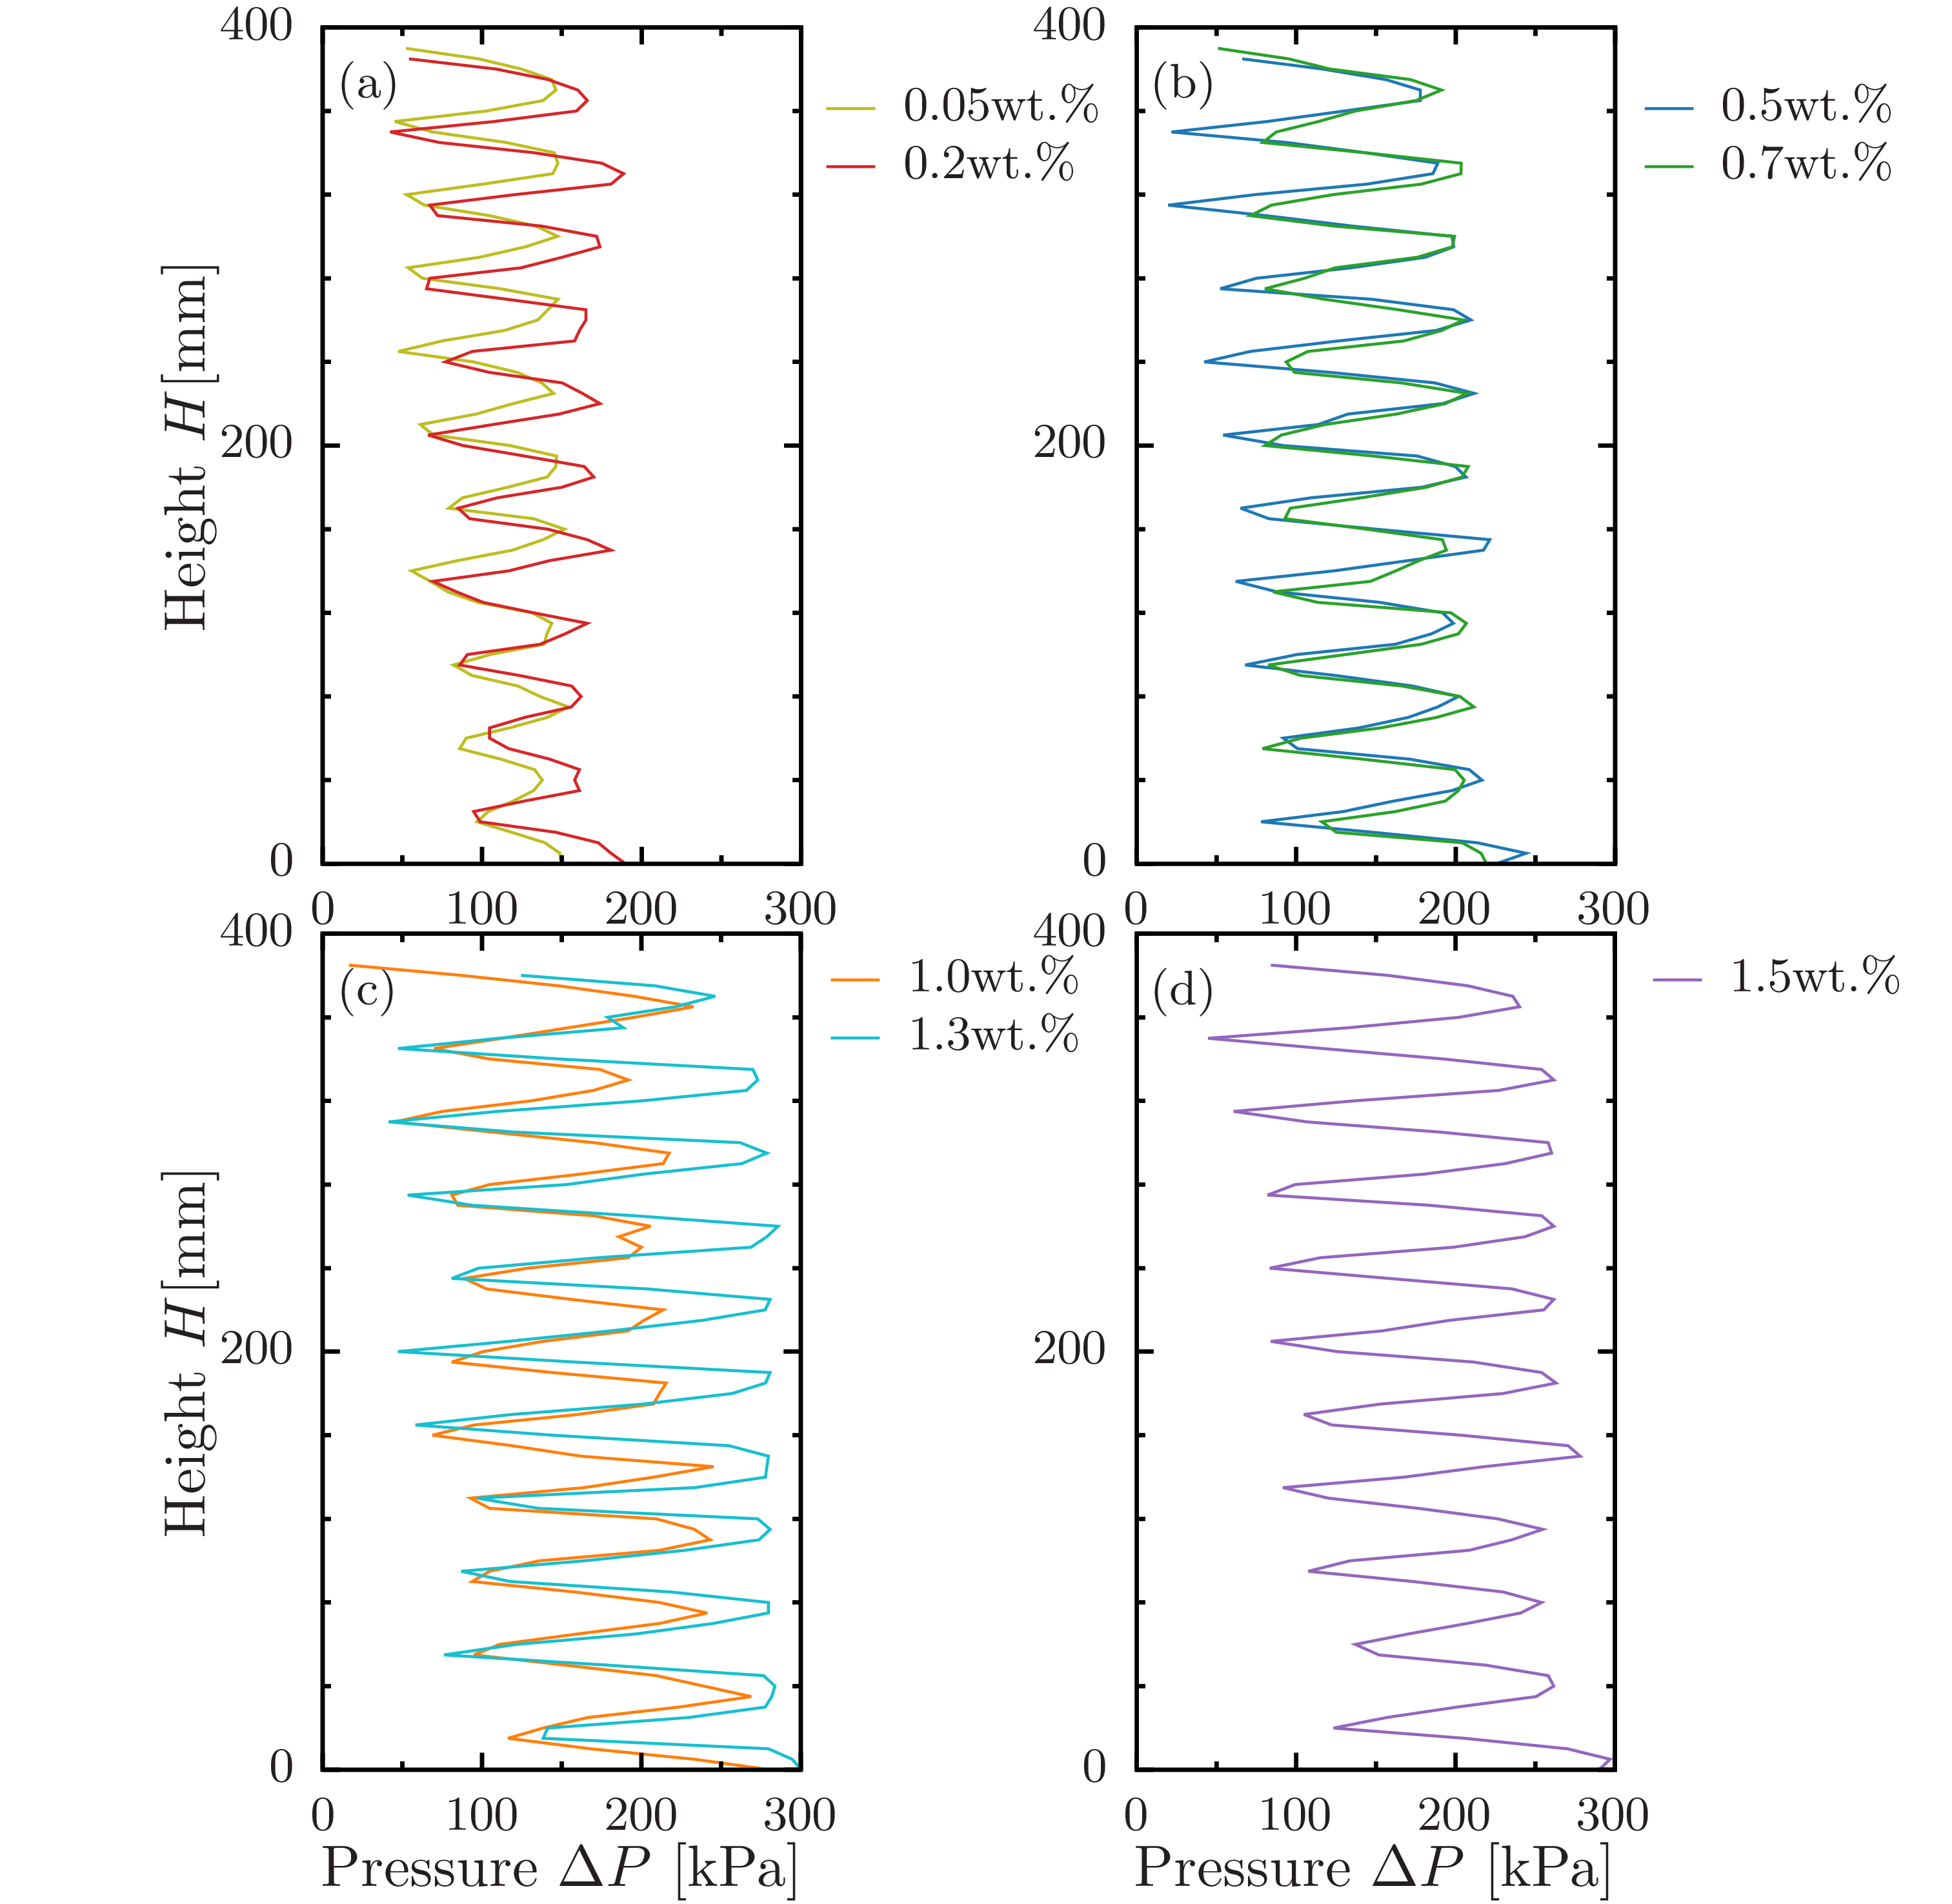

Recreate this plot in gnuplot.
set terminal epslatex standalone header \
" \
\\usepackage{amssymb, amsmath, bm}\n\
\\usepackage{siunitx}\n \
"
set terminal epslatex size 4.2, 4.5 standalone color solid 9
 
set encoding utf8
set datafile separator ','

set tics front 
set border front
set border lw 3
set size ratio 1
  
if (!exists("fname")) fname='test'

oname = sprintf("%s.tex", fname)
set output oname
 
file_005 = sprintf('./0.05.csv')
file_020 = sprintf('./0.2.csv')

file_050 = sprintf('./0.5.csv')
file_070 = sprintf('./0.7.csv')

file_100 = sprintf('./1.0.csv')
file_130 = sprintf('./1.3.csv')

file_150 = sprintf('./1.5.csv')

lx = 40.0
ly = 200.0
 
set multiplot
 
 
set style line 101 lt 1 lw 4 ps 2 lc rgb '#d62728' # red
set style line 102 lt 1 lw 4 ps 2 lc rgb '#1f77b4' # blue
set style line 103 lt 1 lw 4 ps 2 lc rgb '#2ca02c' # green
set style line 104 lt 1 lw 4 ps 2 lc rgb '#ff7f0e' # orange
set style line 105 lt 1 lw 4 ps 2 lc rgb '#17becf' # light-blue
set style line 106 lt 1 lw 4 ps 2 lc rgb '#9467bd' # purple
set style line 107 lt 1 lw 4 ps 2 lc rgb '#bcbd22' # yellow
set style line 108 lt 1 lw 4 ps 2 lc rgb '#e377c2' # orchid
set style line 109 lt 1 lw 4 ps 2 lc rgb '#7f7f7f' # gray
set style line 110 lt 1 lw 4 ps 2 lc rgb '#8c564b' # brown
 
set style line 111 lt 1 lw 4 ps 2 lc rgb '#ff9896' # red
set style line 112 lt 1 lw 4 ps 2 lc rgb '#aec7e8' # blue
set style line 113 lt 1 lw 4 ps 2 lc rgb '#98df8a' # green
set style line 114 lt 1 lw 4 ps 2 lc rgb '#ffbb78' # orange
set style line 115 lt 1 lw 4 ps 2 lc rgb '#9edae5' # light-blue
set style line 116 lt 1 lw 4 ps 2 lc rgb '#c5b0d5' # purple
set style line 117 lt 1 lw 4 ps 2 lc rgb '#dbdb8d' # yellow
set style line 118 lt 1 lw 4 ps 2 lc rgb '#f7b6d2' # orchid
set style line 119 lt 1 lw 4 ps 2 lc rgb '#c7c7c7' # gray
set style line 120 lt 1 lw 4 ps 2 lc rgb '#c49c94' # brown
 
set palette defined (0 '#999999',\
                     1 '#00008b',\
					 2 '#2ca9e1',\
					 3 '#008000',\
					 4 '#c8c800',\
					 5 '#ff0000',\
					 6 '#1a1a1a') positive
 
set format '$%g$'
 
set size ratio 1.75
set style fill solid 0.5
 
####################################################################################################
 
set lmargin screen 0
set rmargin screen 0.34
 
set tmargin screen 1
set bmargin screen 0.52
 
####################################################################################################
 
set key width -1 spacing 1.2 samplen 1.1 Left reverse
set key at screen 0.5,0.97
 
####################################################################################################

set label 1 at graph 0.03,0.93 '(a)'

set format x '$%g$'
set xlabel '' offset 0,0.4
set xrange [0:300]
set xtics 100
set mxtics 2
 
set ylabel '{\Large Height $\displaystyle H [$\SI{}{mm}$]$}' offset 1.0,0
set format y '$%g$'
set yrange [0:400]
set ytics 200 offset 0,0
set mytics 5
 
plot \
file_005 using 4:1 with lines ls 107 lw 2.1 title '0.05wt.\%',\
file_020 using 4:1 with lines ls 101 lw 2.1 title '0.2wt.\%'

set lmargin screen 0.5
set rmargin screen 0.840

set label 1 at graph 0.03,0.93 '(b)'
set key at screen 0.985,0.97

set ylabel '' offset 1.0,0

plot \
file_050 using 4:1 with lines ls 102 lw 2.1 title '0.5wt.\%',\
file_070 using 4:1 with lines ls 103 lw 2.1 title '0.7wt.\%'

set lmargin screen 0
set rmargin screen 0.34

set tmargin screen 0.48
set bmargin screen 0

set label 1 at graph 0.03,0.93 '(c)'
set key at screen 0.485,0.47

set xlabel '{\Large Pressure $\Delta{}P$ [$\SI{}{kPa}$]}' offset 0,0.4
set ylabel '{\Large Height $\displaystyle H [$\SI{}{mm}$]$}' offset 1.0,0

plot \
file_100 using 2:1 with lines ls 104 lw 2.1 title '1.0wt.\%',\
file_130 using 4:1 with lines ls 105 lw 2.1 title '1.3wt.\%'

set lmargin screen 0.5
set rmargin screen 0.84

set label 1 at graph 0.03,0.93 '(d)'
set key at screen 0.99,0.47

set ylabel '' offset 1.0,0

plot \
file_150 using 4:1 with lines ls 106 lw 2.1 title '1.5wt.\%'

unset multiplot
reset
